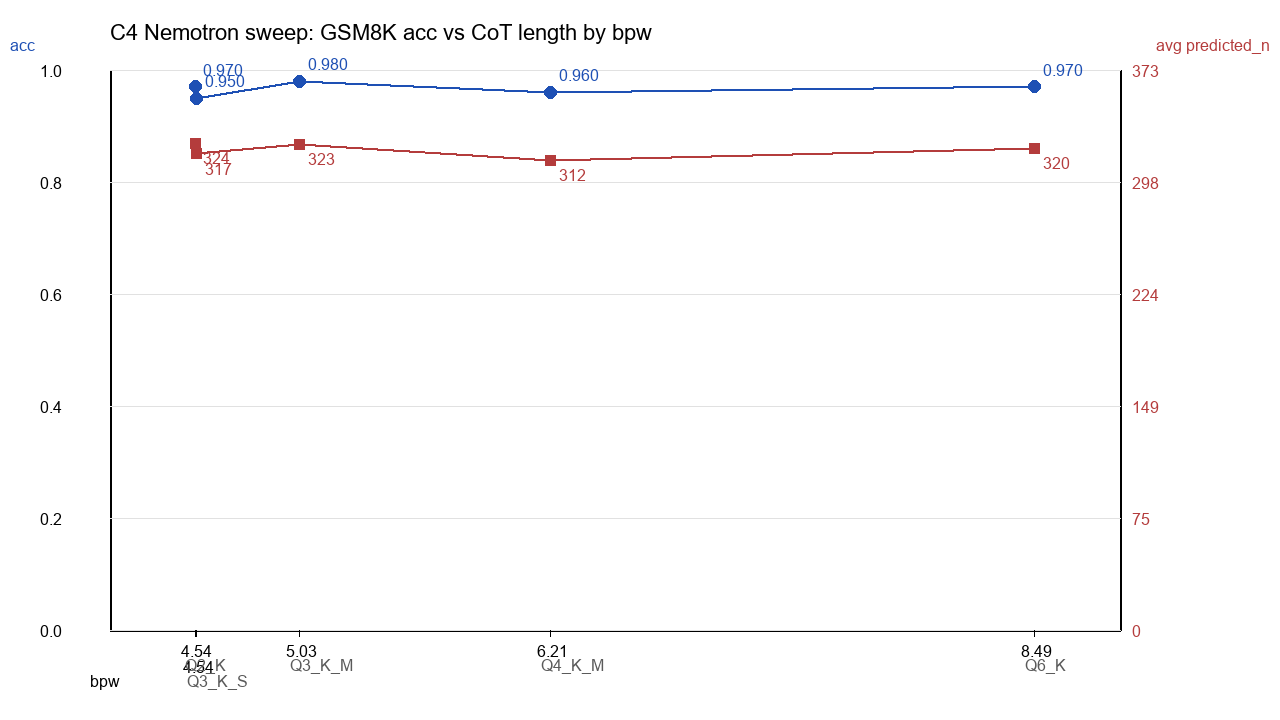

Source data for this figure (header and first rows):
tag, bpw, acc, avg_predicted_n, median_predicted_n
Q2_K, 4.537, 0.9700, 324, 235.0
Q3_K_S, 4.544, 0.9500, 317, 248.5
Q3_K_M, 5.029, 0.9800, 323.3, 259.0
Q4_K_M, 6.211, 0.9600, 312.5, 283.0
Q6_K, 8.489, 0.9700, 320.4, 270.0
